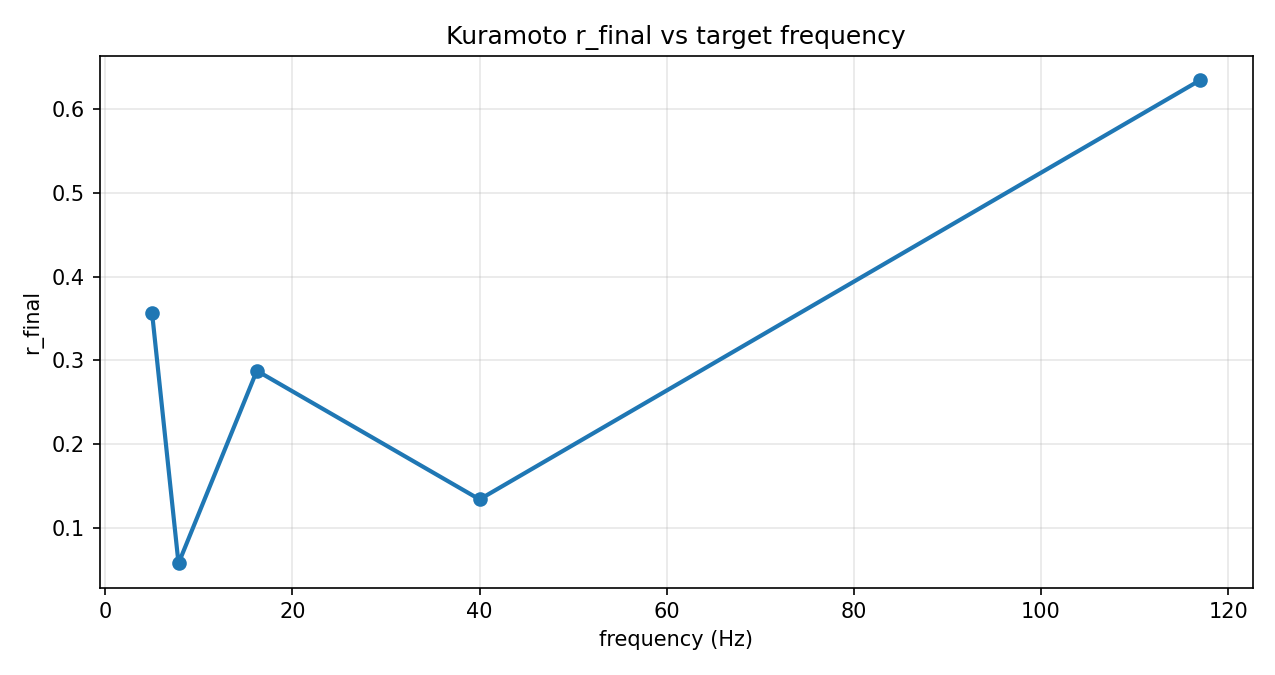

Data behind this chart, as committed beside it:
freq_hz, omega_mean, omega_std, r_final
5.0, 31.42, 3.142, 0.357
7.83, 49.2, 4.92, 0.05734
16.2, 101.8, 10.18, 0.2875
40.0, 251.3, 25.13, 0.1338
117.0, 735.1, 73.51, 0.6346
